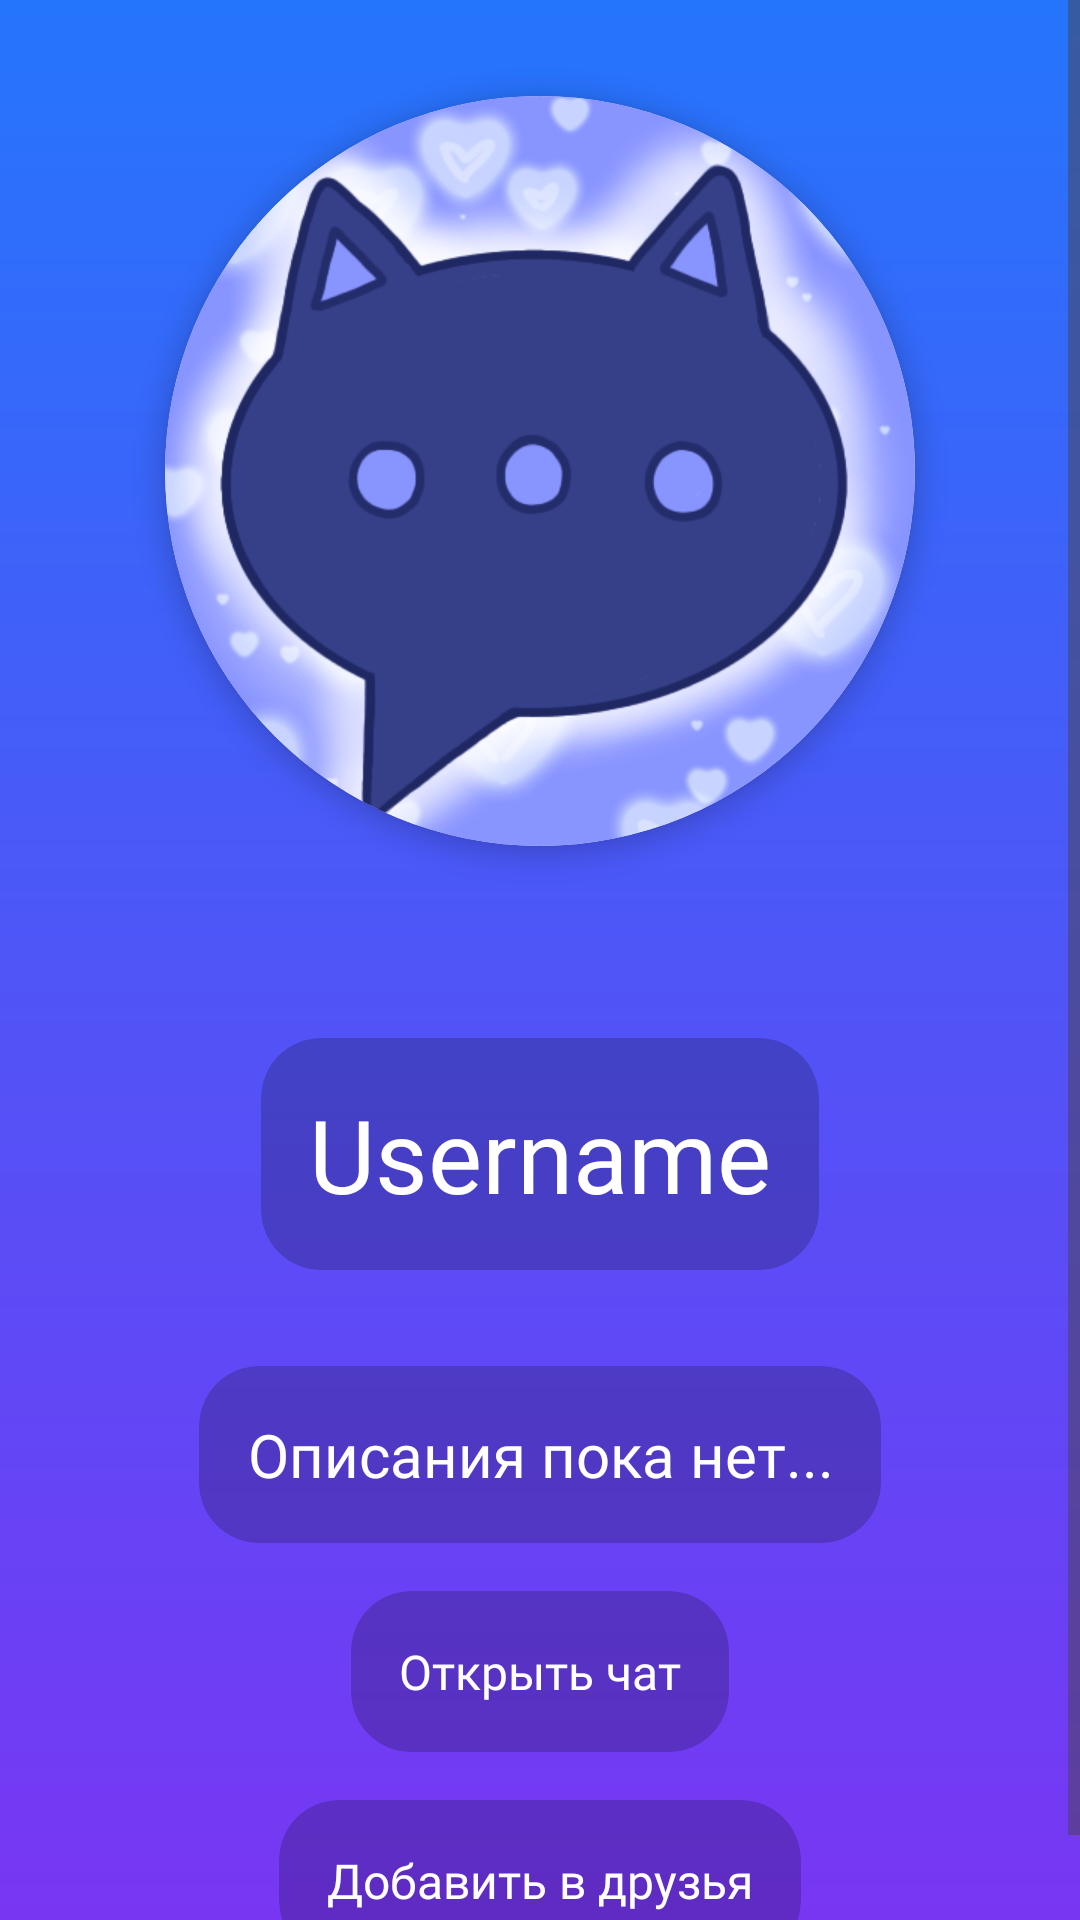

Write the Android layout XML for this screen, with the resource values it uses.
<!-- AndroidManifest.xml: application theme Theme.Bomes -->
<!-- res/layout/activity_user_page.xml -->
<?xml version="1.0" encoding="utf-8"?>
<androidx.constraintlayout.widget.ConstraintLayout xmlns:android="http://schemas.android.com/apk/res/android"
    xmlns:app="http://schemas.android.com/apk/res-auto"
    xmlns:tools="http://schemas.android.com/tools"
    android:id="@+id/main_view"
    android:layout_width="match_parent"
    android:layout_height="match_parent"
    android:background="@drawable/gradient"
    tools:context=".presentation.view.activities.UserPageActivity">

    <ScrollView
        android:layout_width="match_parent"
        android:layout_height="match_parent">

        <LinearLayout
            android:layout_width="match_parent"
            android:layout_height="wrap_content"
            android:orientation="vertical">

            <androidx.constraintlayout.widget.ConstraintLayout
                android:layout_width="match_parent"
                android:layout_height="match_parent">

                <androidx.cardview.widget.CardView
                    android:id="@+id/cardView3"
                    android:layout_width="wrap_content"
                    android:layout_height="wrap_content"
                    android:layout_marginStart="32dp"
                    android:layout_marginTop="32dp"
                    android:layout_marginEnd="32dp"
                    app:cardCornerRadius="300dp"
                    app:cardElevation="5dp"
                    app:layout_constraintEnd_toEndOf="parent"
                    app:layout_constraintStart_toStartOf="parent"
                    app:layout_constraintTop_toTopOf="parent">

                    <ImageView
                        android:id="@+id/userpage_avatar"
                        android:layout_width="250dp"
                        android:layout_height="250dp"
                        android:scaleType="centerCrop"
                        app:srcCompat="@drawable/icon" />
                </androidx.cardview.widget.CardView>

                <androidx.cardview.widget.CardView
                    android:id="@+id/cardView4"
                    android:layout_width="wrap_content"
                    android:layout_height="wrap_content"
                    android:layout_marginStart="32dp"
                    android:layout_marginTop="64dp"
                    android:layout_marginEnd="32dp"
                    app:cardBackgroundColor="#33000000"
                    app:cardCornerRadius="20dp"
                    app:cardElevation="0dp"
                    app:layout_constraintEnd_toEndOf="parent"
                    app:layout_constraintStart_toStartOf="parent"
                    app:layout_constraintTop_toBottomOf="@+id/cardView3">

                    <TextView
                        android:id="@+id/userpage_username"
                        android:layout_width="wrap_content"
                        android:layout_height="wrap_content"
                        android:layout_margin="16dp"
                        android:fontFamily="@font/tilda_sans_vf"
                        android:maxWidth="300dp"
                        android:maxLines="3"
                        android:text="Username"
                        android:textAlignment="center"
                        android:textColor="#FFFFFF"
                        android:textSize="34sp" />
                </androidx.cardview.widget.CardView>

                <androidx.cardview.widget.CardView
                    android:id="@+id/cardView5"
                    android:layout_width="wrap_content"
                    android:layout_height="wrap_content"
                    android:layout_marginStart="32dp"
                    android:layout_marginTop="32dp"
                    android:layout_marginEnd="32dp"
                    app:cardBackgroundColor="#33000000"
                    app:cardCornerRadius="20dp"
                    app:cardElevation="0dp"
                    app:layout_constraintEnd_toEndOf="parent"
                    app:layout_constraintStart_toStartOf="parent"
                    app:layout_constraintTop_toBottomOf="@+id/cardView4">

                    <TextView
                        android:id="@+id/userpage_description"
                        android:layout_width="wrap_content"
                        android:layout_height="wrap_content"
                        android:layout_margin="16dp"
                        android:fontFamily="@font/tilda_sans_vf"
                        android:maxWidth="300dp"
                        android:maxLines="4"
                        android:text="Описания пока нет..."
                        android:textAlignment="center"
                        android:textColor="#FFFFFF"
                        android:textSize="20sp" />
                </androidx.cardview.widget.CardView>

                <androidx.cardview.widget.CardView
                    android:id="@+id/openChatBtn_userpage"
                    android:layout_width="wrap_content"
                    android:layout_height="wrap_content"
                    android:layout_marginStart="32dp"
                    android:layout_marginTop="16dp"
                    android:layout_marginEnd="32dp"
                    android:clickable="true"
                    android:focusable="true"
                    android:foreground="?attr/selectableItemBackground"
                    app:cardBackgroundColor="#33000000"
                    app:cardCornerRadius="20dp"
                    app:cardElevation="0dp"
                    app:layout_constraintEnd_toEndOf="parent"
                    app:layout_constraintStart_toStartOf="parent"
                    app:layout_constraintTop_toBottomOf="@+id/cardView5">

                    <TextView
                        android:id="@+id/textView12"
                        android:layout_width="wrap_content"
                        android:layout_height="wrap_content"
                        android:layout_margin="16dp"
                        android:fontFamily="@font/tilda_sans_vf"
                        android:text="Открыть чат"
                        android:textColor="#FFFFFF"
                        android:textSize="16sp" />
                </androidx.cardview.widget.CardView>

                <androidx.cardview.widget.CardView
                    android:id="@+id/addFriend_userpage"
                    android:layout_width="wrap_content"
                    android:layout_height="wrap_content"
                    android:layout_marginStart="32dp"
                    android:layout_marginTop="16dp"
                    android:layout_marginEnd="32dp"
                    android:layout_marginBottom="16dp"
                    android:clickable="true"
                    android:focusable="true"
                    android:foreground="?attr/selectableItemBackground"
                    app:cardBackgroundColor="#33000000"
                    app:cardCornerRadius="20dp"
                    app:cardElevation="0dp"
                    app:layout_constraintBottom_toBottomOf="parent"
                    app:layout_constraintEnd_toEndOf="parent"
                    app:layout_constraintStart_toStartOf="parent"
                    app:layout_constraintTop_toBottomOf="@+id/openChatBtn_userpage">

                    <TextView
                        android:id="@+id/addFriendText_userpage"
                        android:layout_width="wrap_content"
                        android:layout_height="wrap_content"
                        android:layout_margin="16dp"
                        android:fontFamily="@font/tilda_sans_vf"
                        android:text="Добавить в друзья"
                        android:textColor="#FFFFFF"
                        android:textSize="16sp" />
                </androidx.cardview.widget.CardView>

            </androidx.constraintlayout.widget.ConstraintLayout>
        </LinearLayout>
    </ScrollView>

</androidx.constraintlayout.widget.ConstraintLayout>
<!-- resources referenced by this layout -->
<resources>
  <!-- drawable gradient (drawable) -->
  <?xml version="1.0" encoding="utf-8"?>
  <shape xmlns:android="http://schemas.android.com/apk/res/android">
      <gradient
          android:type="linear"
          android:angle="270"
          android:startColor="#2575fc"
          android:endColor="#7836F3" />
  </shape>
  <!-- drawable icon: png bitmap (drawable, 136878 bytes) -->
  <style name="Theme.Bomes" parent="Base.Theme.Bomes" />
  <style name="Base.Theme.Bomes" parent="Theme.Material3.DayNight.NoActionBar">
          
          
          <item name="android:statusBarColor">@color/blue</item>
      </style>
  <color name="blue">#2575fc</color>
</resources>
